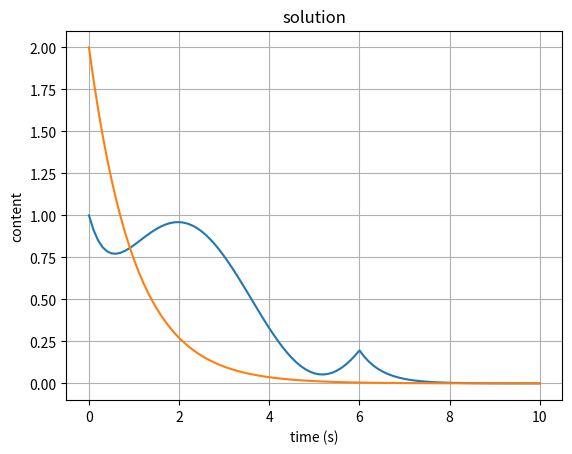

Reproduce this figure in Python.
#!/usr/bin/python3 env

import matplotlib.pyplot as plt

import numpy as np
from scipy.integrate import odeint
from sympy import Piecewise

def A(t):
	return(np.matrix([
		[-2,   0],
		[0	, -1]]))

def I(t):
    print(t)
    r = np.matrix([[Piecewise((np.sin(t)+1, t<=6), (0, True))], [0]])
    if t == 5.01:
        r += 20

    return r

X0=np.array([1,2])
n=X0.shape[0]

def rhs(X,t):
	Xdot=A(t)*np.matrix(X).transpose()+I(t)
	return(np.array(Xdot, dtype='float64').reshape((n,)))

times=np.linspace(0,10,101)
times = times.tolist() + [5.01]
times = np.array(times)
times.sort()
print(times)

soln=odeint(rhs,X0,times)

print('making plots')
plt.plot(times, soln)
plt.xlabel('time (s)')
plt.ylabel('content')
plt.title('solution')
plt.grid(True)
plt.savefig("test.svg")
plt.show()
